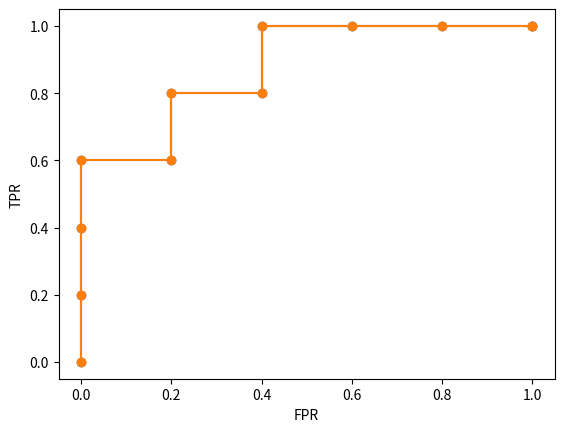

The script that saved this image:
import numpy as np
import matplotlib.pyplot as plt

# Age, likeRowing, Experience, Income, Y
DATA = np.array([[20, 1, 0, 20, 0],
                [18, 1, 1, 33, 0],
                [11, 0, 1, 21, 1],
                [31, 0, 0, 18, 1],
                [19, 1, 1, 7, 1],
                [21, 1, 0, 10, 0],
                [44, 1, 0, 23, 1],
                [15, 1, 1, 16, 0],
                [16, 0, 1, 15, 1],
                [17, 1, 0, 6, 0]])

COEF = np.array([0.05, -3, 2.1, 0.008])
K = 0.3

def g(x): 
    return np.dot(COEF, x) + K

def f(x):
    return np.tanh(g(x))

def getData():
    # Calculate data values
    gs, fs, ys = [], [], []
    for x in DATA:
        ys.append(x[-1])
        gs.append(round(g(x[:-1]), 3))
        fs.append(round(f(x[:-1]), 3))
    return gs, fs, ys

def makePairs(x, y):
    # Make matrix with f(x) and y values
    x, y = np.vstack(x), np.vstack(y)
    return np.concatenate((x, y), axis=1)

def sorted(a):
    # Sort A by f(x) values
    temp = a.view(np.ndarray)
    a_sort = temp[np.lexsort((temp[:, 0],))]
    return a_sort, a_sort[:, 0]

def makeThresh(thresh):
    thresh = np.insert(thresh, 0, thresh[0]-1)
    thresh = np.insert(thresh, len(thresh), thresh[-1]+1)
    return thresh

def find_best(a, thresh): 
    # Calculate misclassification error for each thresh
    error, total = [], len(a[:,1])
    for t in thresh:
        misclass = 0
        for x in a:
            if x[0] >= t:       # class pos
                if x[1] != 1:   misclass += 1
            else:               # class neg
                if x[1] != 0:   misclass += 1
        error.append(misclass/total)
    return np.concatenate((np.vstack(thresh), np.vstack(error)), axis=1)

def find_min(a):
    # Find threshes with lowest misclass
    curr_min, best = 1, []
    for x in a:
        if x[1] < curr_min:
            curr_min = x[1]
            best = [x[0]]
        elif x[1] == curr_min:
            best.append(x[0])     
    return best, curr_min

def confusionMatrix(a, t):
    # Calculate confusion matrix
    confusion = [0, 0, 0, 0]    # [TP, FP, FN, TN]
    for x in a:
        if x[0] >= t:       # class pos
                if x[1] != 1:   confusion[1] += 1   # FP
                else:           confusion[0] += 1   # TP
        else:               # class neg
            if x[1] != 0:       confusion[2] += 1   # FN
            else:               confusion[3] += 1   # TN
    return confusion

def calcPrecision(c):
    return c[0] / (c[0] + c[1])     # [TP, FP, FN, TN]

def calcRecall(c):
    return c[0] / (c[0] + c[2])

def calcF1(c):
    p = calcPrecision(c)
    r = calcRecall(c)
    return 2 * ((p * r) / (p + r))

def findRates(a, thresh):
    # find tpr and fpr for each thresh
    tprs, fprs = [], []
    for t in thresh:
        confusion = confusionMatrix(a, t)
        tprs.append(calcRecall(confusion))
        fprs.append(confusion[1] / (confusion[1] + confusion[3])) 
    return np.concatenate((np.vstack(thresh), np.vstack(tprs), np.vstack(fprs)), axis=1)

def makeROC(rates):
    plt.plot(rates[:, 2], rates[:, 1], "-o")
    plt.xlabel("FPR")
    plt.ylabel("TPR")
    plt.show()
    return 

def subroutine(x, y):
    xy = makePairs(x, y)                            # prep data
    x_sort, x_thresh = sorted(xy)                   # sort data
    x_thresh = makeThresh(x_thresh)                 # make thresholds
    x_error = find_best(x_sort, x_thresh)           # get misclass error forall t
    x_min, min_val = find_min(x_error)              # find best t's
    # print("Min thresh: ", x_min, "---> @ error of: ", min_val)

    c_matrix = confusionMatrix(x_sort, x_min[0])    # ex confus matrix
    precision = calcPrecision(c_matrix)             
    recall = calcRecall(c_matrix)
    f1 = calcF1(c_matrix)
    # print("[TP, FP, FN, TN]", c_matrix)
    # print("Precision: ", round(precision, 3), "  |  Recall: ", round(recall, 3), "  |  F1: ", round(f1, 3), "\n")

    roc_matrix = findRates(x_sort, x_thresh)        # tpr and fpr forall t
    print(roc_matrix)
    makeROC(roc_matrix)
    return

def main():
    gs, fs, ys = getData()
    print("\n G time!")
    subroutine(gs, ys)
    print("\n F time!")
    subroutine(fs, ys)
    return

if __name__ == "__main__":
    main()